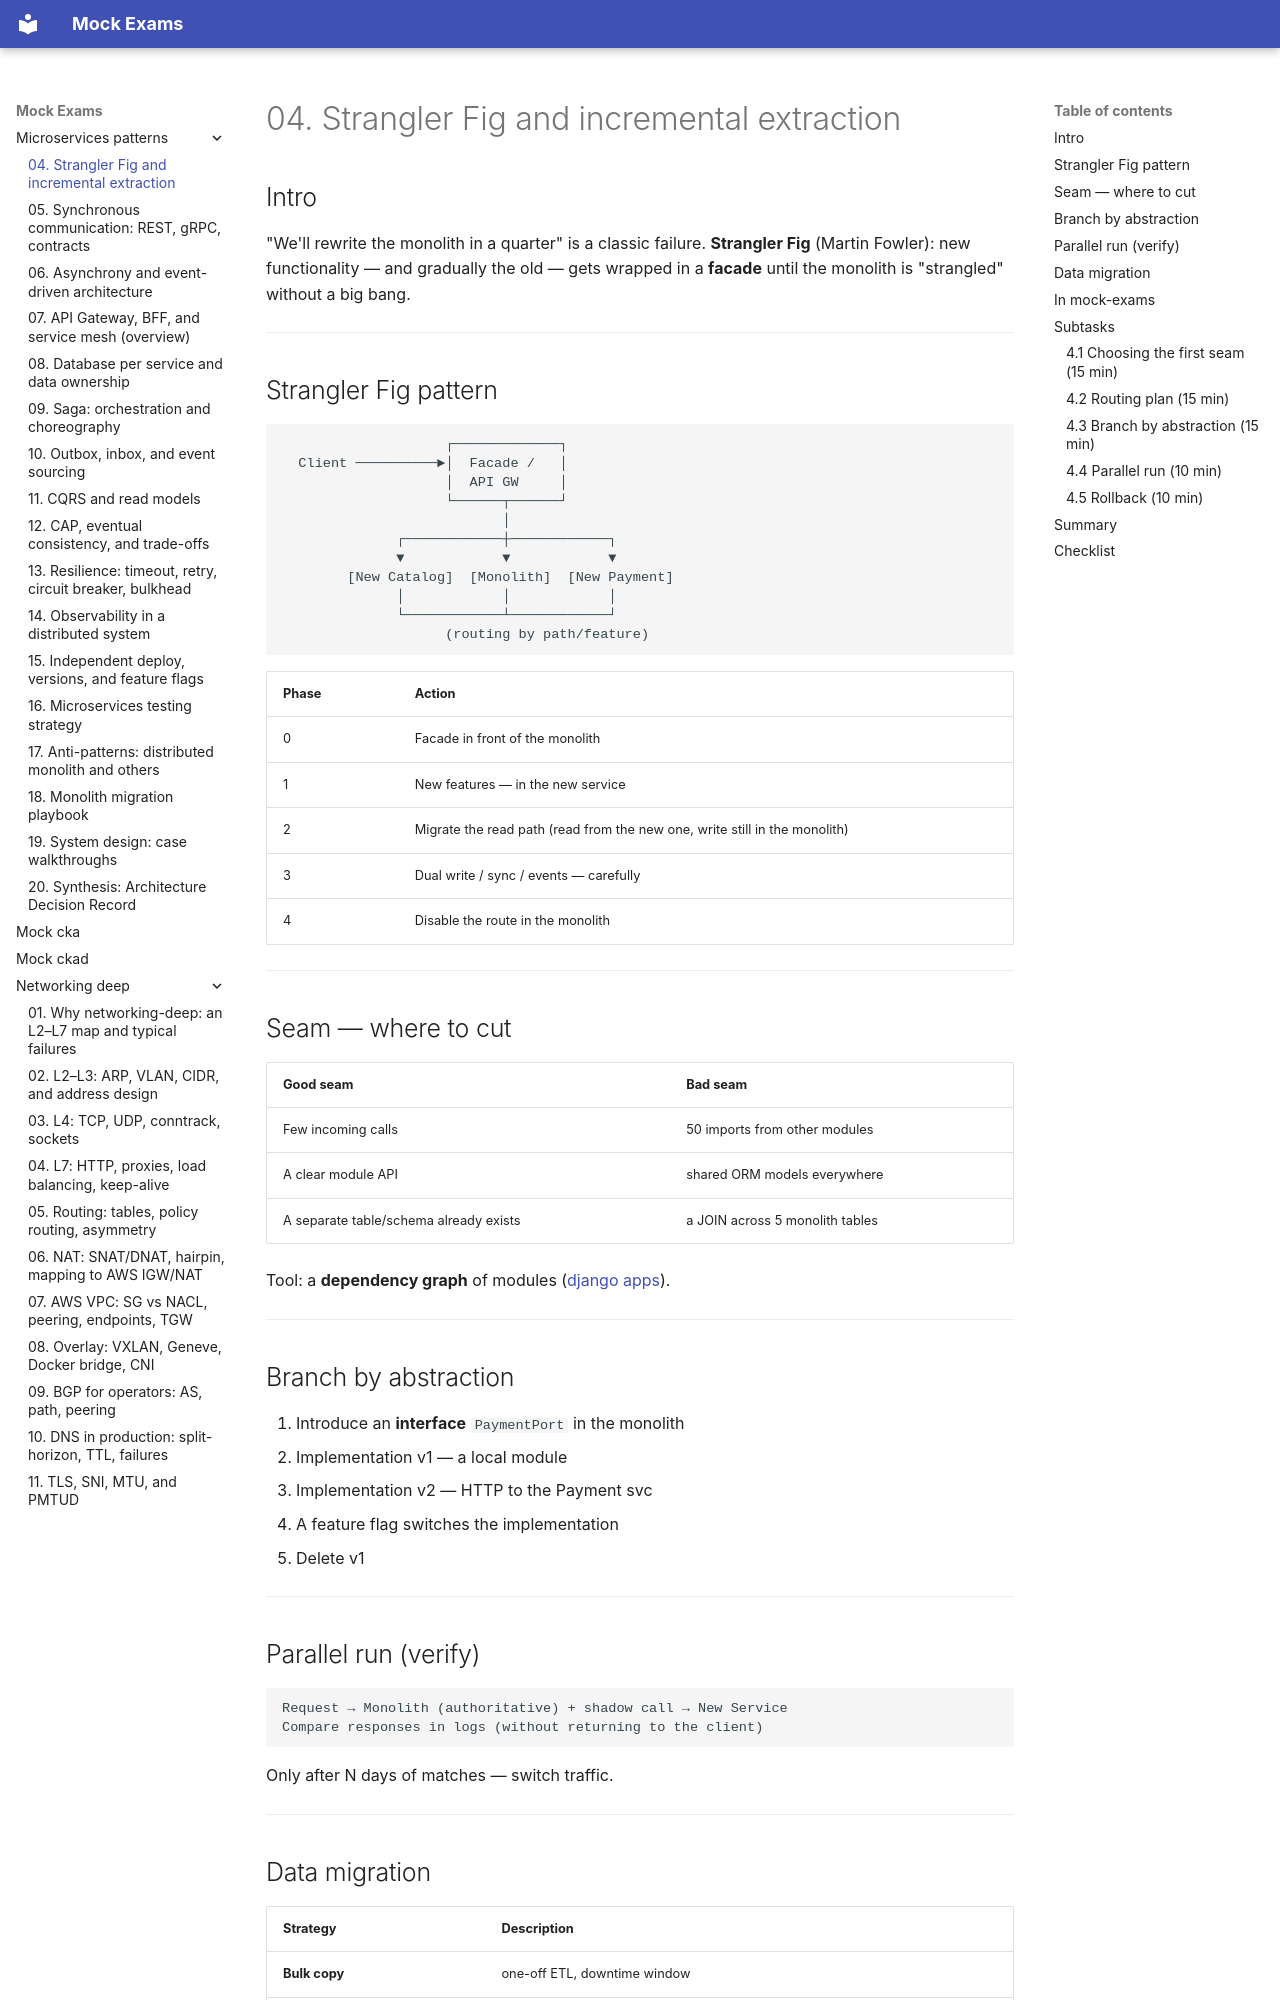

repository: FedorArbuzov/mock-exams · page: microservices-patterns/04-strangler-extraction/index.html · generator: mkdocs

# 04. Strangler Fig and incremental extraction

## Intro

"We'll rewrite the monolith in a quarter" is a classic failure. **Strangler Fig** (Martin Fowler): new functionality — and gradually the old — gets wrapped in a **facade** until the monolith is "strangled" without a big bang.

---

## Strangler Fig pattern

```text
                    ┌─────────────┐
  Client ──────────►│  Facade /   │
                    │  API GW     │
                    └──────┬──────┘
                           │
              ┌────────────┼────────────┐
              ▼            ▼            ▼
        [New Catalog]  [Monolith]  [New Payment]
              │            │            │
              └────────────┴────────────┘
                    (routing by path/feature)
```

| Phase | Action |
|------|----------|
| 0 | Facade in front of the monolith |
| 1 | New features — in the new service |
| 2 | Migrate the read path (read from the new one, write still in the monolith) |
| 3 | Dual write / sync / events — carefully |
| 4 | Disable the route in the monolith |

---

## Seam — where to cut

| Good seam | Bad seam |
|-------------|------------|
| Few incoming calls | 50 imports from other modules |
| A clear module API | shared ORM models everywhere |
| A separate table/schema already exists | a JOIN across 5 monolith tables |

Tool: a **dependency graph** of modules ([django apps](../django/05-apps-structure.md)).

---

## Branch by abstraction

1. Introduce an **interface** `PaymentPort` in the monolith
2. Implementation v1 — a local module
3. Implementation v2 — HTTP to the Payment svc
4. A feature flag switches the implementation
5. Delete v1

---

## Parallel run (verify)

```text
Request → Monolith (authoritative) + shadow call → New Service
Compare responses in logs (without returning to the client)
```

Only after N days of matches — switch traffic.

---
